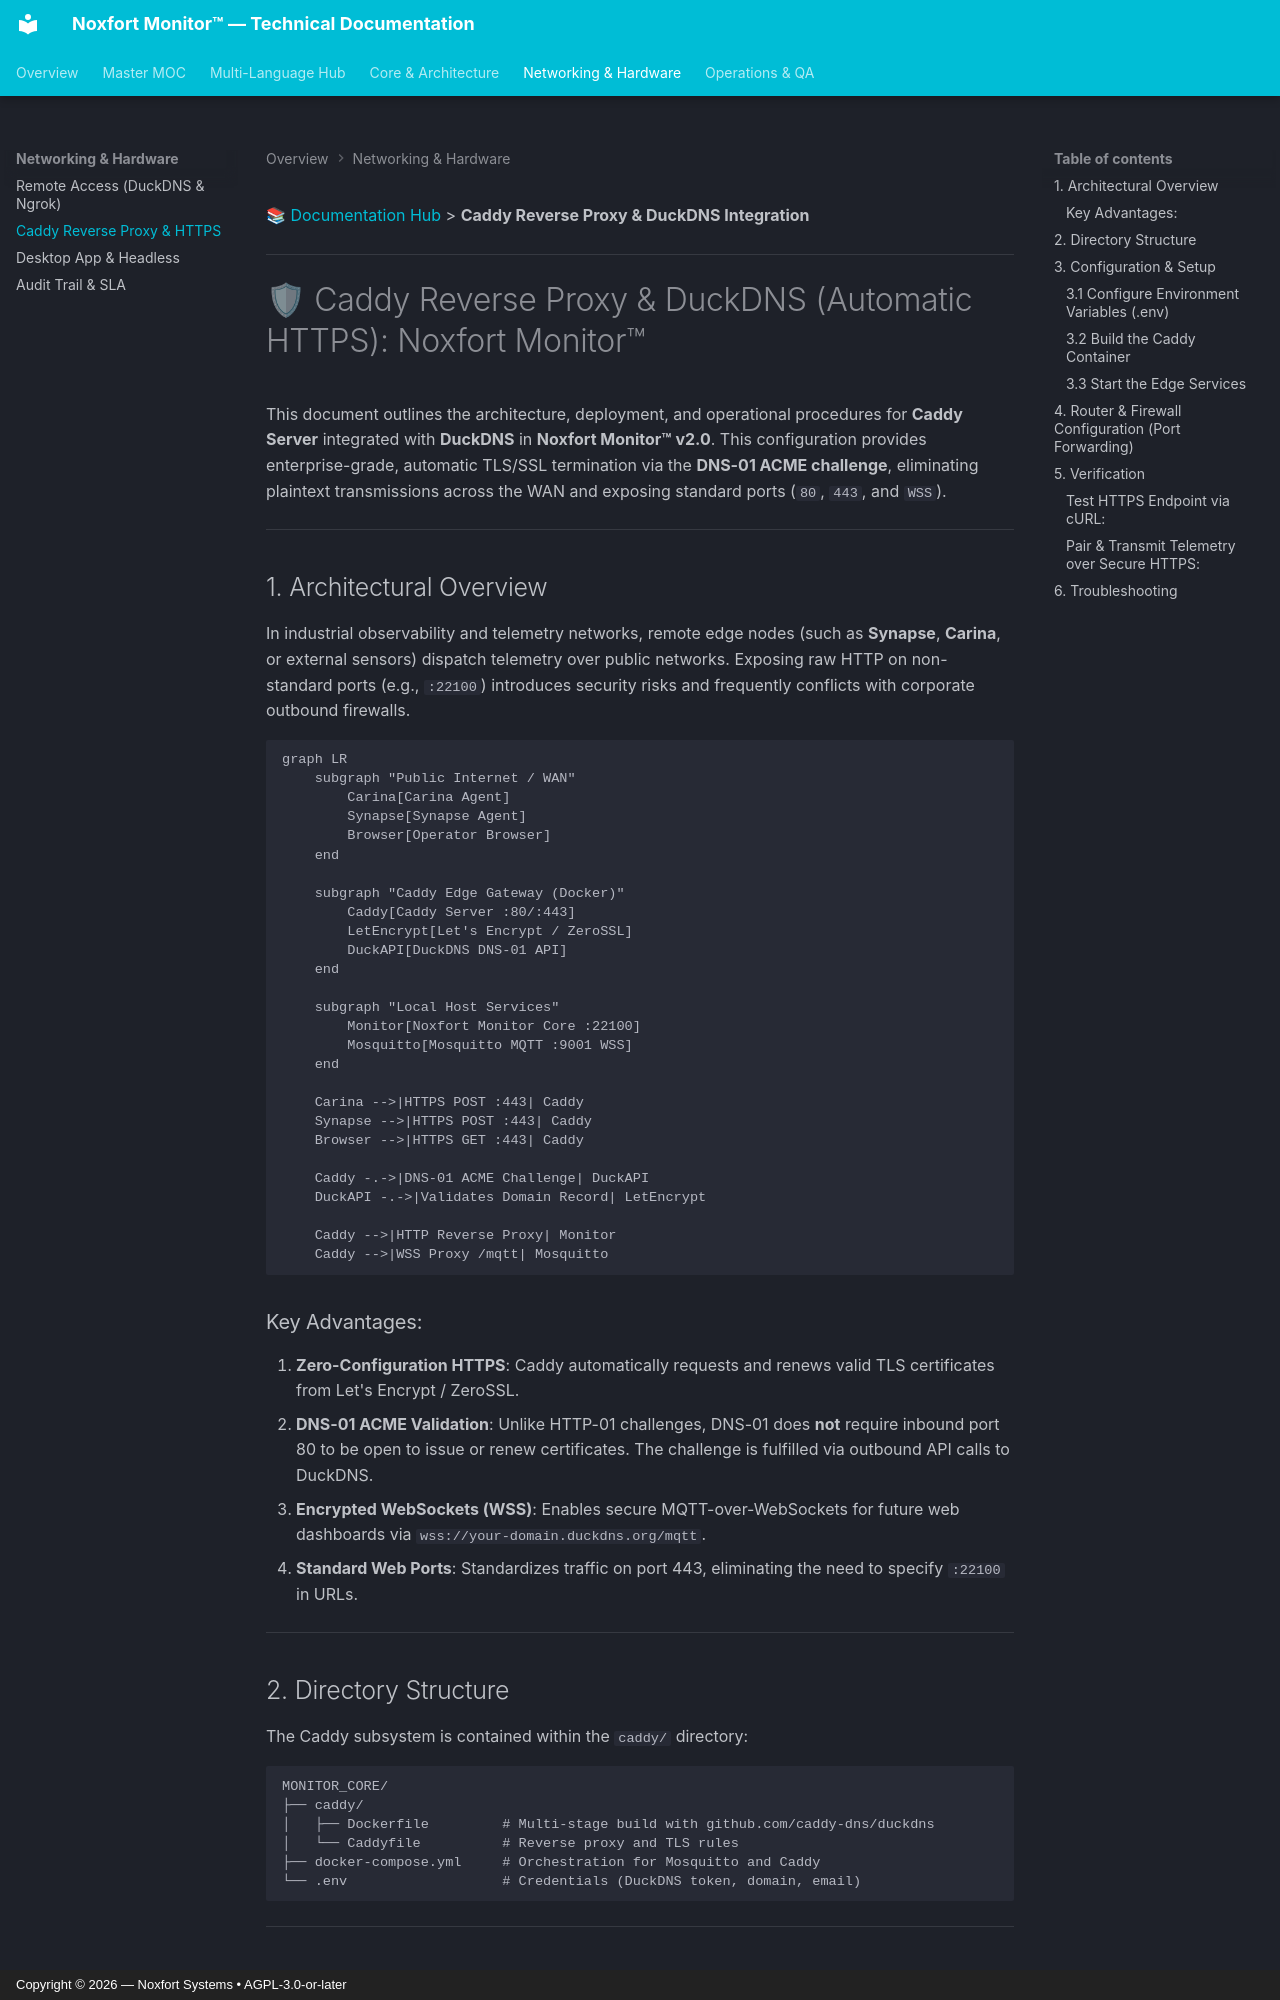

repository: Noxfort-Systems-Brazil/MONITOR · page: CADDY_INTEGRATION/index.html · generator: mkdocs · copyright: Copyright © 2026 — Noxfort Systems • AGPL-3.0-or-later

[📚 Documentation Hub](INDEX.md) > **Caddy Reverse Proxy & DuckDNS Integration**

---

# 🛡 Caddy Reverse Proxy & DuckDNS (Automatic HTTPS): Noxfort Monitor™

This document outlines the architecture, deployment, and operational procedures for **Caddy Server** integrated with **DuckDNS** in **Noxfort Monitor™ v2.0**. This configuration provides enterprise-grade, automatic TLS/SSL termination via the **DNS-01 ACME challenge**, eliminating plaintext transmissions across the WAN and exposing standard ports (`80`, `443`, and `WSS`).

---

## 1. Architectural Overview

In industrial observability and telemetry networks, remote edge nodes (such as **Synapse**, **Carina**, or external sensors) dispatch telemetry over public networks. Exposing raw HTTP on non-standard ports (e.g., `:22100`) introduces security risks and frequently conflicts with corporate outbound firewalls.

```mermaid
graph LR
    subgraph "Public Internet / WAN"
        Carina[Carina Agent]
        Synapse[Synapse Agent]
        Browser[Operator Browser]
    end

    subgraph "Caddy Edge Gateway (Docker)"
        Caddy[Caddy Server :80/:443]
        LetEncrypt[Let's Encrypt / ZeroSSL]
        DuckAPI[DuckDNS DNS-01 API]
    end

    subgraph "Local Host Services"
        Monitor[Noxfort Monitor Core :22100]
        Mosquitto[Mosquitto MQTT :9001 WSS]
    end

    Carina -->|HTTPS POST :443| Caddy
    Synapse -->|HTTPS POST :443| Caddy
    Browser -->|HTTPS GET :443| Caddy

    Caddy -.->|DNS-01 ACME Challenge| DuckAPI
    DuckAPI -.->|Validates Domain Record| LetEncrypt

    Caddy -->|HTTP Reverse Proxy| Monitor
    Caddy -->|WSS Proxy /mqtt| Mosquitto
```

### Key Advantages:
1. **Zero-Configuration HTTPS**: Caddy automatically requests and renews valid TLS certificates from Let's Encrypt / ZeroSSL.
2. **DNS-01 ACME Validation**: Unlike HTTP-01 challenges, DNS-01 does **not** require inbound port 80 to be open to issue or renew certificates. The challenge is fulfilled via outbound API calls to DuckDNS.
3. **Encrypted WebSockets (WSS)**: Enables secure MQTT-over-WebSockets for future web dashboards via `wss://your-domain.duckdns.org/mqtt`.
4. **Standard Web Ports**: Standardizes traffic on port 443, eliminating the need to specify `:22100` in URLs.

---

## 2. Directory Structure

The Caddy subsystem is contained within the `caddy/` directory:

```text
MONITOR_CORE/
├── caddy/
│   ├── Dockerfile         # Multi-stage build with github.com/caddy-dns/duckdns
│   └── Caddyfile          # Reverse proxy and TLS rules
├── docker-compose.yml     # Orchestration for Mosquitto and Caddy
└── .env                   # Credentials (DuckDNS token, domain, email)
```

---

## 3. Configuration & Setup
